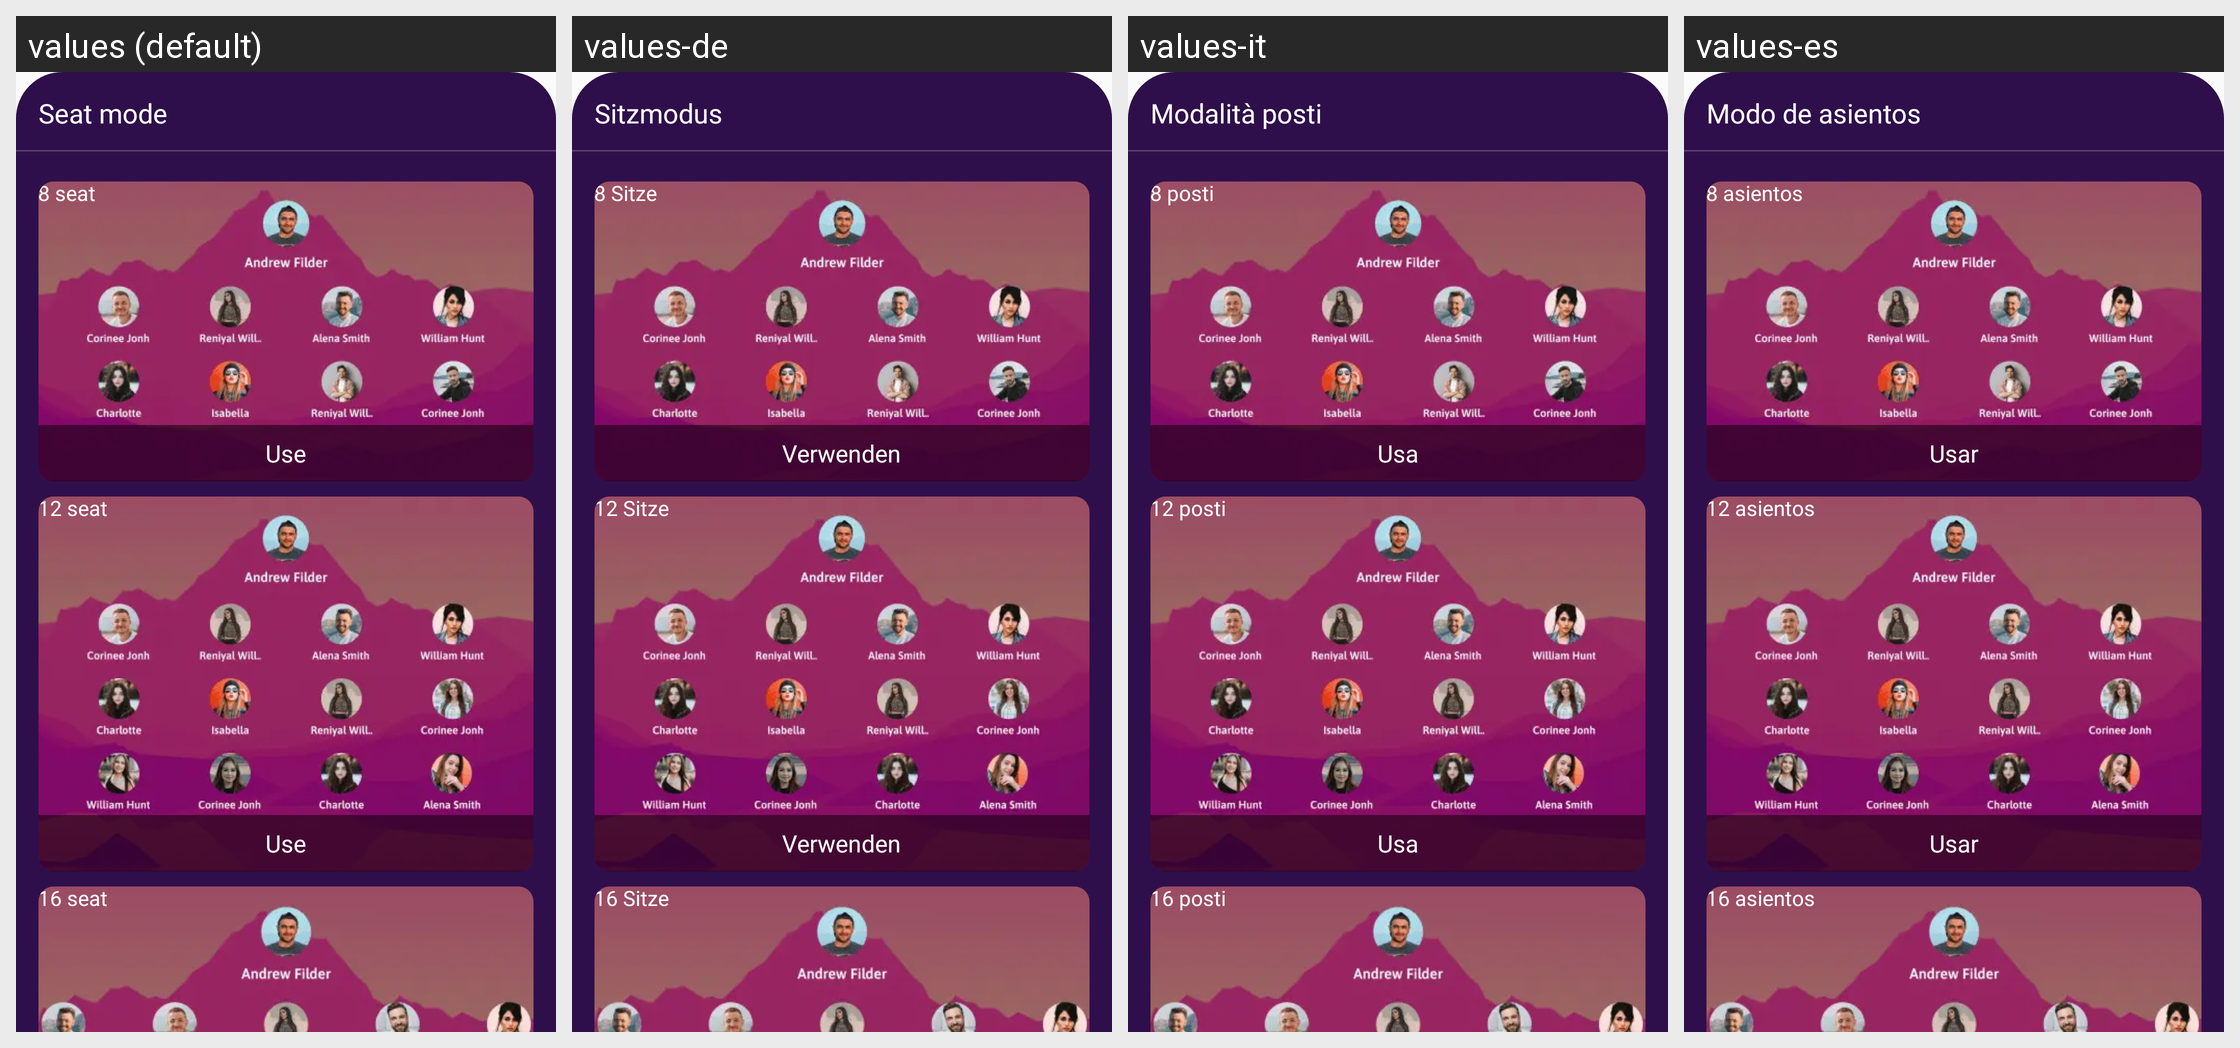

This grid shows one Android layout under several languages. Give, for every string resource on the screen, its name, the default text and each shown locale's text.
Android screen res/layout/bottomsheet_audioroom_wheatmode.xml rendered under 4 locales, left to right: values (default), values-de, values-it, values-es. Device: Nexus 5 (rendered at 1080×1920; each locale shown at half size, 540×960, under a caption strip naming it); theme Theme.Ultimate.
Other locales in the repository, not shown: values-ar, values-bn, values-fr, values-hi, values-in, values-ko, values-pt, values-ru, values-sw, values-ta, values-te, values-tr, values-ur, values-zh.
Strings drawn on this screen, with the default value and each locale's value (text and hints the layout hard-codes, and strings that could not be matched under every locale, appear in the picture but are not listed):

seat_mode
  values: Seat mode
  values-de: Sitzmodus
  values-it: Modalità posti
  values-es: Modo de asientos

_8_seat
  values: 8 seat
  values-de: 8 Sitze
  values-it: 8 posti
  values-es: 8 asientos

use
  values: Use
  values-de: Verwenden
  values-it: Usa
  values-es: Usar

_12_seat
  values: 12 seat
  values-de: 12 Sitze
  values-it: 12 posti
  values-es: 12 asientos

_16_seat
  values: 16 seat
  values-de: 16 Sitze
  values-it: 16 posti
  values-es: 16 asientos
